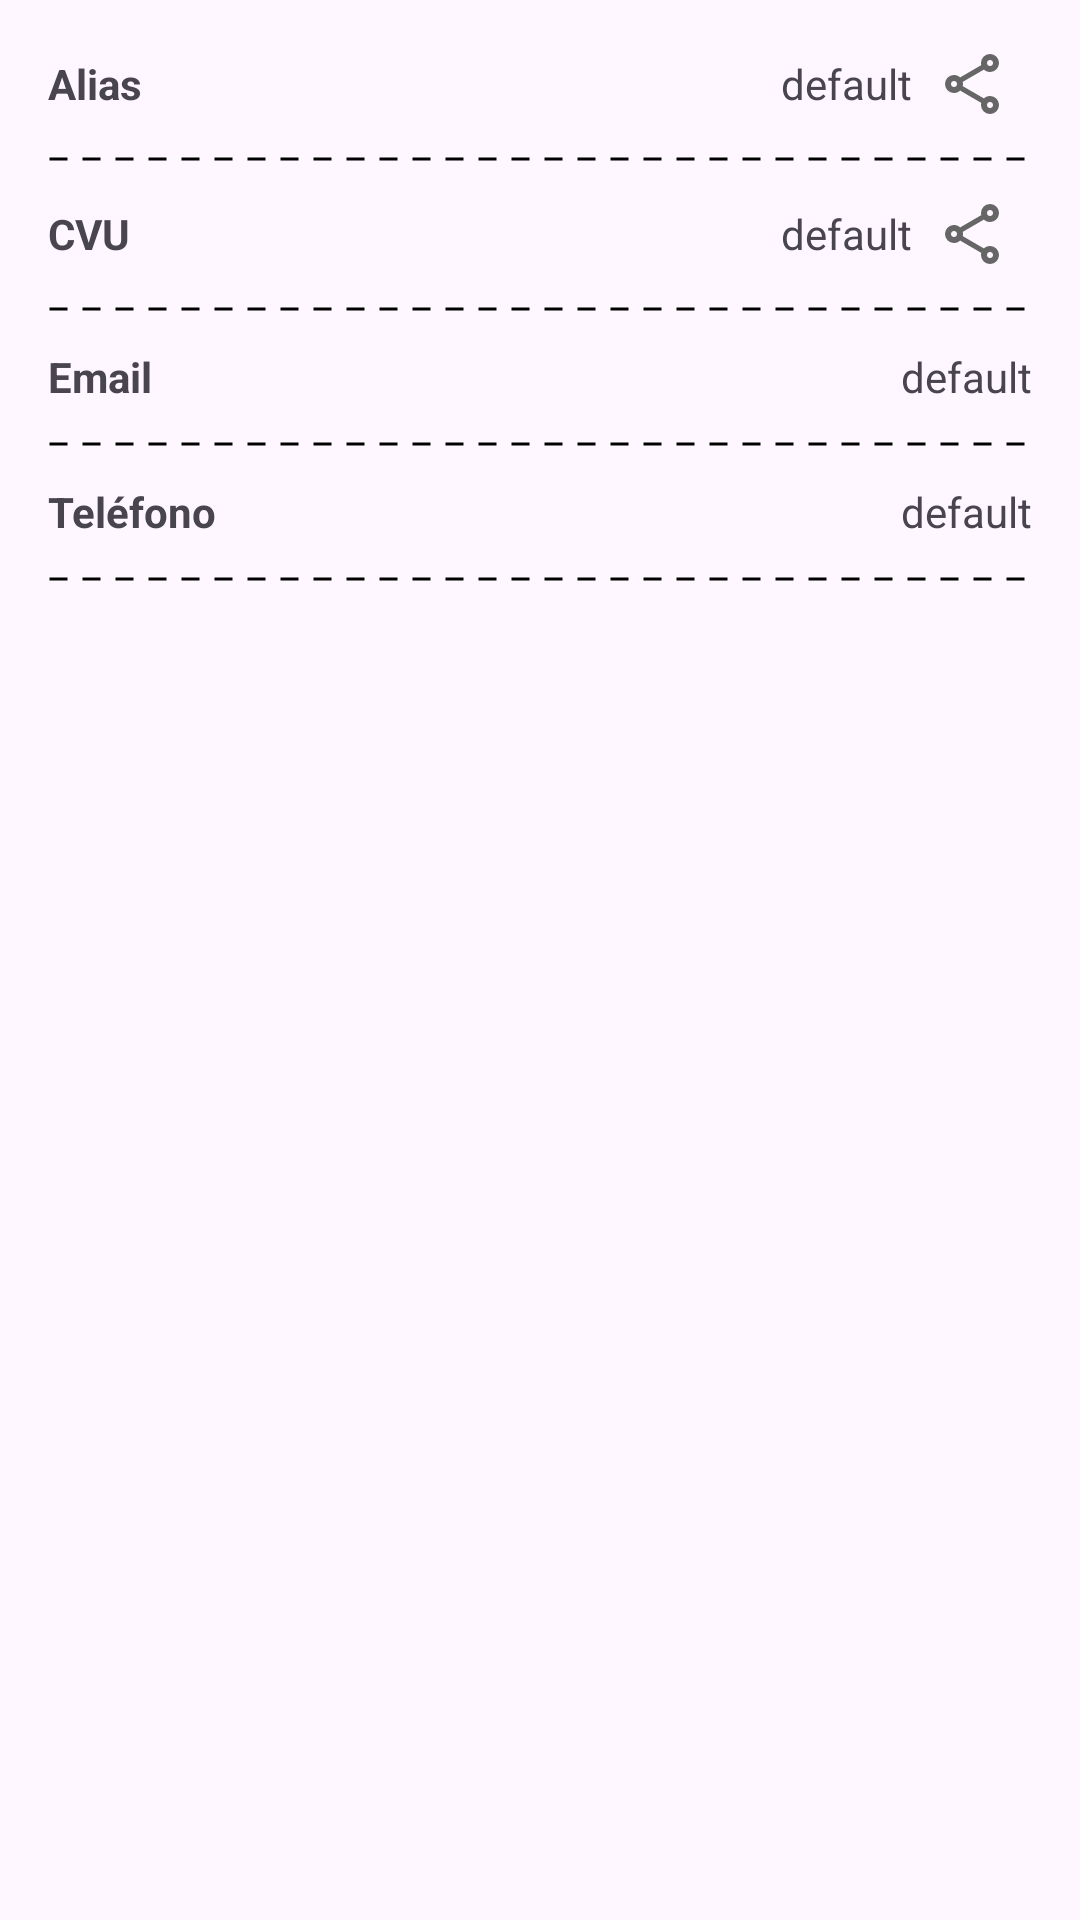

Layout XML and referenced resources for this Android screen:
<!-- AndroidManifest.xml: application theme Theme.Susa_lautadev -->
<!-- res/layout/fragment_cuenta.xml -->
<?xml version="1.0" encoding="utf-8"?>
<androidx.constraintlayout.widget.ConstraintLayout xmlns:android="http://schemas.android.com/apk/res/android"
    android:layout_width="match_parent"
    android:layout_height="match_parent">

    <LinearLayout
        android:layout_width="match_parent"
        android:layout_height="match_parent"
        android:orientation="vertical"
        android:padding="16dp">

        <LinearLayout
            android:layout_width="match_parent"
            android:layout_height="wrap_content"
            android:orientation="horizontal"
            android:gravity="center_vertical">

            <TextView
                android:layout_width="0dp"
                android:layout_height="wrap_content"
                android:layout_weight="0.5"
                android:text="Alias"
                android:textStyle="bold"/>

            <TextView
                android:id="@+id/text_alias"
                android:layout_width="0dp"
                android:layout_height="wrap_content"
                android:layout_weight="1"
                android:gravity="end"
                android:text="default" />

            <ImageView
                android:id="@+id/btn_share_alias"
                android:layout_width="wrap_content"
                android:layout_height="wrap_content"
                android:src="@drawable/ic_share"
                android:layout_marginStart="8dp"
                android:contentDescription="share_alias"/>
            <ImageView
                android:id="@+id/btn_copy_alias"
                android:layout_width="wrap_content"
                android:layout_height="wrap_content"
                android:src="@drawable/ic_copy"
                android:layout_marginStart="8dp"
                android:contentDescription="copy_alias"/>
        </LinearLayout>

        <View
            style="@style/DashedDivider"
            android:layout_height="10dp"
            android:layout_width="match_parent"
            android:layout_marginVertical="8dp" />

        <LinearLayout
            android:layout_width="match_parent"
            android:layout_height="wrap_content"
            android:orientation="horizontal"
            android:gravity="center_vertical">

            <TextView
                android:layout_width="0dp"
                android:layout_height="wrap_content"
                android:layout_weight="0.5"
                android:text="CVU"
                android:textStyle="bold"/>

            <TextView
                android:id="@+id/text_cvu"
                android:layout_width="0dp"
                android:layout_height="wrap_content"
                android:layout_weight="1.5"
                android:gravity="end"
                android:text="default" />
            <ImageView
                android:id="@+id/btn_share_cvu"
                android:layout_width="wrap_content"
                android:layout_height="wrap_content"
                android:src="@drawable/ic_share"
                android:layout_marginStart="8dp"
                android:contentDescription="share_cvu"/>

            <ImageView
                android:id="@+id/btn_copy_cvu"
                android:layout_width="wrap_content"
                android:layout_height="wrap_content"
                android:src="@drawable/ic_copy"
                android:layout_marginStart="8dp"
                android:contentDescription="copy_cvu"/>
        </LinearLayout>

        <View
            style="@style/DashedDivider"
            android:layout_height="10dp"
            android:layout_width="match_parent"
            android:layout_marginVertical="8dp" />

        <LinearLayout
            android:layout_width="match_parent"
            android:layout_height="wrap_content"
            android:orientation="horizontal"
            android:gravity="center_vertical">

            <TextView
                android:layout_width="0dp"
                android:layout_height="wrap_content"
                android:layout_weight="0.5"
                android:text="Email"
                android:textStyle="bold"/>

            <TextView
                android:id="@+id/text_email"
                android:layout_width="0dp"
                android:layout_height="wrap_content"
                android:layout_weight="1.5"
                android:gravity="end"
                android:text="default" />
        </LinearLayout>

        <View
            style="@style/DashedDivider"
            android:layout_height="10dp"
            android:layout_width="match_parent"
            android:layout_marginVertical="8dp" />

        <LinearLayout
            android:layout_width="match_parent"
            android:layout_height="wrap_content"
            android:orientation="horizontal"
            android:gravity="center_vertical">

            <TextView
                android:layout_width="0dp"
                android:layout_height="wrap_content"
                android:layout_weight="0.5"
                android:text="Teléfono"
                android:textStyle="bold"/>

            <TextView
                android:id="@+id/text_telefono"
                android:layout_width="0dp"
                android:layout_height="wrap_content"
                android:layout_weight="1.5"
                android:gravity="end"
                android:text="default" />
        </LinearLayout>

        <View
            style="@style/DashedDivider"
            android:layout_height="10dp"
            android:layout_width="match_parent"
            android:layout_marginVertical="8dp" />

    </LinearLayout>

</androidx.constraintlayout.widget.ConstraintLayout>
<!-- resources referenced by this layout -->
<resources>
  <!-- drawable ic_share (drawable) -->
  <vector xmlns:android="http://schemas.android.com/apk/res/android"
      android:width="24dp"
      android:height="24dp"
      android:viewportWidth="960"
      android:viewportHeight="960">
    <path
        android:pathData="M720,880q-50,0 -85,-35t-35,-85q0,-7 1,-14.5t3,-13.5L322,568q-17,15 -38,23.5t-44,8.5q-50,0 -85,-35t-35,-85q0,-50 35,-85t85,-35q23,0 44,8.5t38,23.5l282,-164q-2,-6 -3,-13.5t-1,-14.5q0,-50 35,-85t85,-35q50,0 85,35t35,85q0,50 -35,85t-85,35q-23,0 -44,-8.5T638,288L356,452q2,6 3,13.5t1,14.5q0,7 -1,14.5t-3,13.5l282,164q17,-15 38,-23.5t44,-8.5q50,0 85,35t35,85q0,50 -35,85t-85,35ZM720,240q17,0 28.5,-11.5T760,200q0,-17 -11.5,-28.5T720,160q-17,0 -28.5,11.5T680,200q0,17 11.5,28.5T720,240ZM240,520q17,0 28.5,-11.5T280,480q0,-17 -11.5,-28.5T240,440q-17,0 -28.5,11.5T200,480q0,17 11.5,28.5T240,520ZM720,800q17,0 28.5,-11.5T760,760q0,-17 -11.5,-28.5T720,720q-17,0 -28.5,11.5T680,760q0,17 11.5,28.5T720,800ZM720,200ZM240,480ZM720,760Z"
        android:fillColor="#666666"/>
  </vector>
  <style name="DashedDivider">
          <item name="android:layout_width">match_parent</item>
          <item name="android:layout_height">1dp</item> 
          <item name="android:background">@drawable/dashed_line</item> 
      </style>
  <style name="Theme.Susa_lautadev" parent="Base.Theme.Susa_lautadev" />
  <!-- drawable dashed_line (drawable) -->
  <?xml version="1.0" encoding="utf-8"?>
  <shape xmlns:android="http://schemas.android.com/apk/res/android"
      android:shape="line">
  
      <stroke
          android:color="@color/divider_color"
          android:dashWidth="6dp"
          android:dashGap="5dp"
          android:width="1dp" />
  
  </shape>
  <style name="Base.Theme.Susa_lautadev" parent="Theme.Material3.DayNight.NoActionBar">
          
           <item name="colorPrimary">@color/white</item>
      </style>
  <color name="divider_color">#000000</color>
  <color name="white">#FFFFFFFF</color>
</resources>
